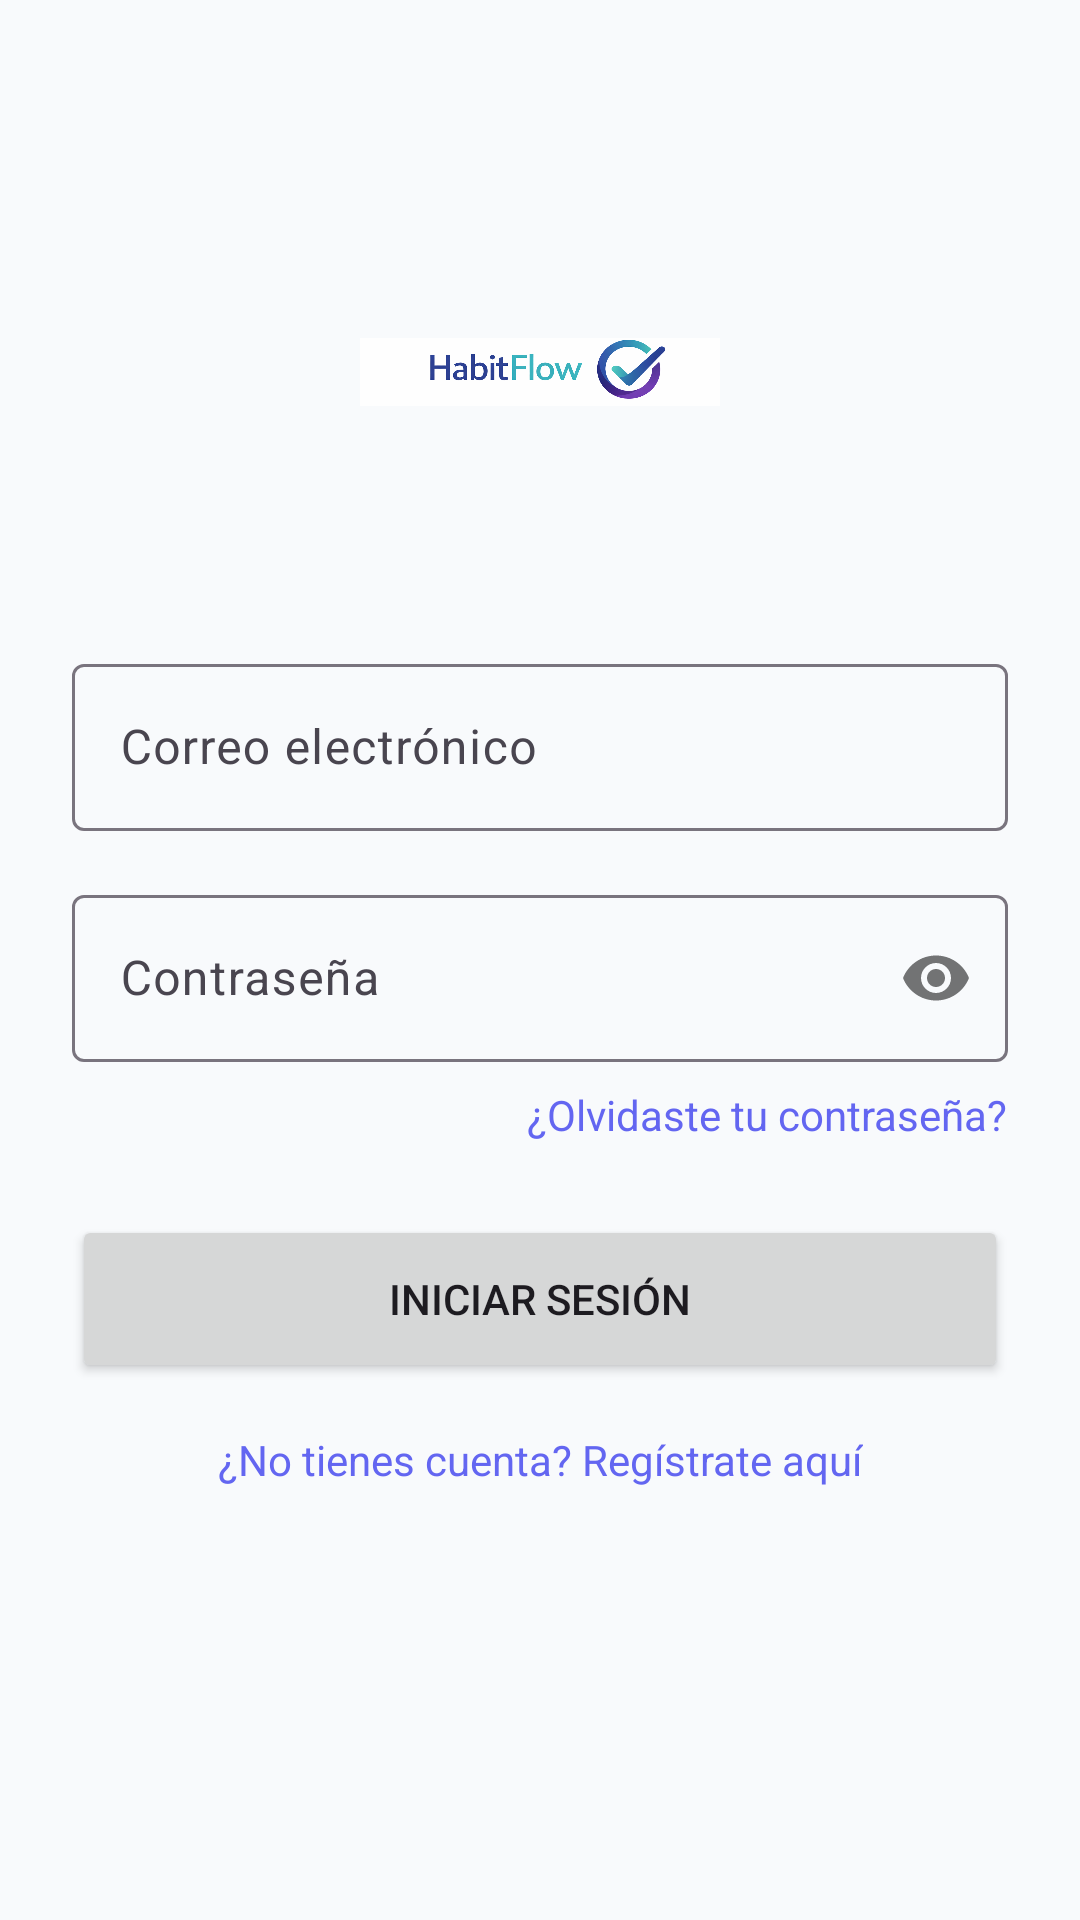

Write the Android layout XML for this screen, with the resource values it uses.
<!-- AndroidManifest.xml: application theme Theme.Gestionhabitos -->
<!-- res/layout/fragment_login.xml -->
<?xml version="1.0" encoding="utf-8"?>
<androidx.constraintlayout.widget.ConstraintLayout xmlns:android="http://schemas.android.com/apk/res/android"
    xmlns:app="http://schemas.android.com/apk/res-auto"
    android:layout_width="match_parent"
    android:layout_height="match_parent"
    android:padding="24dp"
    android:background="@color/background_light">

    <ImageView
        android:id="@+id/ivLogo"
        android:layout_width="120dp"
        android:layout_height="120dp"
        android:layout_marginTop="40dp"
        android:src="@drawable/habitflow"
        app:layout_constraintTop_toTopOf="parent"
        app:layout_constraintStart_toStartOf="parent"
        app:layout_constraintEnd_toEndOf="parent" />

    <com.google.android.material.textfield.TextInputLayout
        android:id="@+id/tilEmail"
        android:layout_width="match_parent"
        android:layout_height="wrap_content"
        android:layout_marginTop="32dp"
        android:hint="Correo electrónico"
        app:layout_constraintTop_toBottomOf="@id/ivLogo">

        <com.google.android.material.textfield.TextInputEditText
            android:id="@+id/etEmail"
            android:layout_width="match_parent"
            android:layout_height="wrap_content"
            android:textColor="@android:color/black"
            android:inputType="textEmailAddress" />
    </com.google.android.material.textfield.TextInputLayout>

    <com.google.android.material.textfield.TextInputLayout
        android:id="@+id/tilPassword"
        android:layout_width="match_parent"
        android:layout_height="wrap_content"
        android:layout_marginTop="16dp"
        android:hint="Contraseña"
        app:passwordToggleEnabled="true"
        app:layout_constraintTop_toBottomOf="@id/tilEmail">

        <com.google.android.material.textfield.TextInputEditText
            android:id="@+id/etPassword"
            android:layout_width="match_parent"
            android:layout_height="wrap_content"
            android:textColor="@android:color/black"
            android:inputType="textPassword" />
    </com.google.android.material.textfield.TextInputLayout>

    <TextView
        android:id="@+id/tvForgotPassword"
        android:layout_width="wrap_content"
        android:layout_height="wrap_content"
        android:layout_marginTop="8dp"
        android:text="¿Olvidaste tu contraseña?"
        android:textColor="@color/primary"
        android:textSize="14sp"
        app:layout_constraintEnd_toEndOf="parent"
        app:layout_constraintTop_toBottomOf="@id/tilPassword" />

    <Button
        android:id="@+id/btnLogin"
        android:layout_width="match_parent"
        android:layout_height="56dp"
        android:layout_marginTop="24dp"
        android:text="Iniciar Sesión"
        app:layout_constraintTop_toBottomOf="@id/tvForgotPassword" />

    <TextView
        android:id="@+id/tvIrARegistro"
        android:layout_width="wrap_content"
        android:layout_height="wrap_content"
        android:layout_marginTop="16dp"
        android:text="¿No tienes cuenta? Regístrate aquí"
        android:textColor="@color/primary"
        app:layout_constraintTop_toBottomOf="@id/btnLogin"
        app:layout_constraintStart_toStartOf="parent"
        app:layout_constraintEnd_toEndOf="parent" />

</androidx.constraintlayout.widget.ConstraintLayout>
<!-- resources referenced by this layout -->
<resources>
  <color name="background_light">#F8FAFC</color>
  <color name="primary">#6366F1</color>
  <!-- drawable habitflow: png bitmap (drawable, 114036 bytes) -->
  <style name="Theme.Gestionhabitos" parent="Base.Theme.Gestionhabitos" />
  <style name="Base.Theme.Gestionhabitos" parent="Theme.Material3.DayNight.NoActionBar">
          
          
      </style>
</resources>
